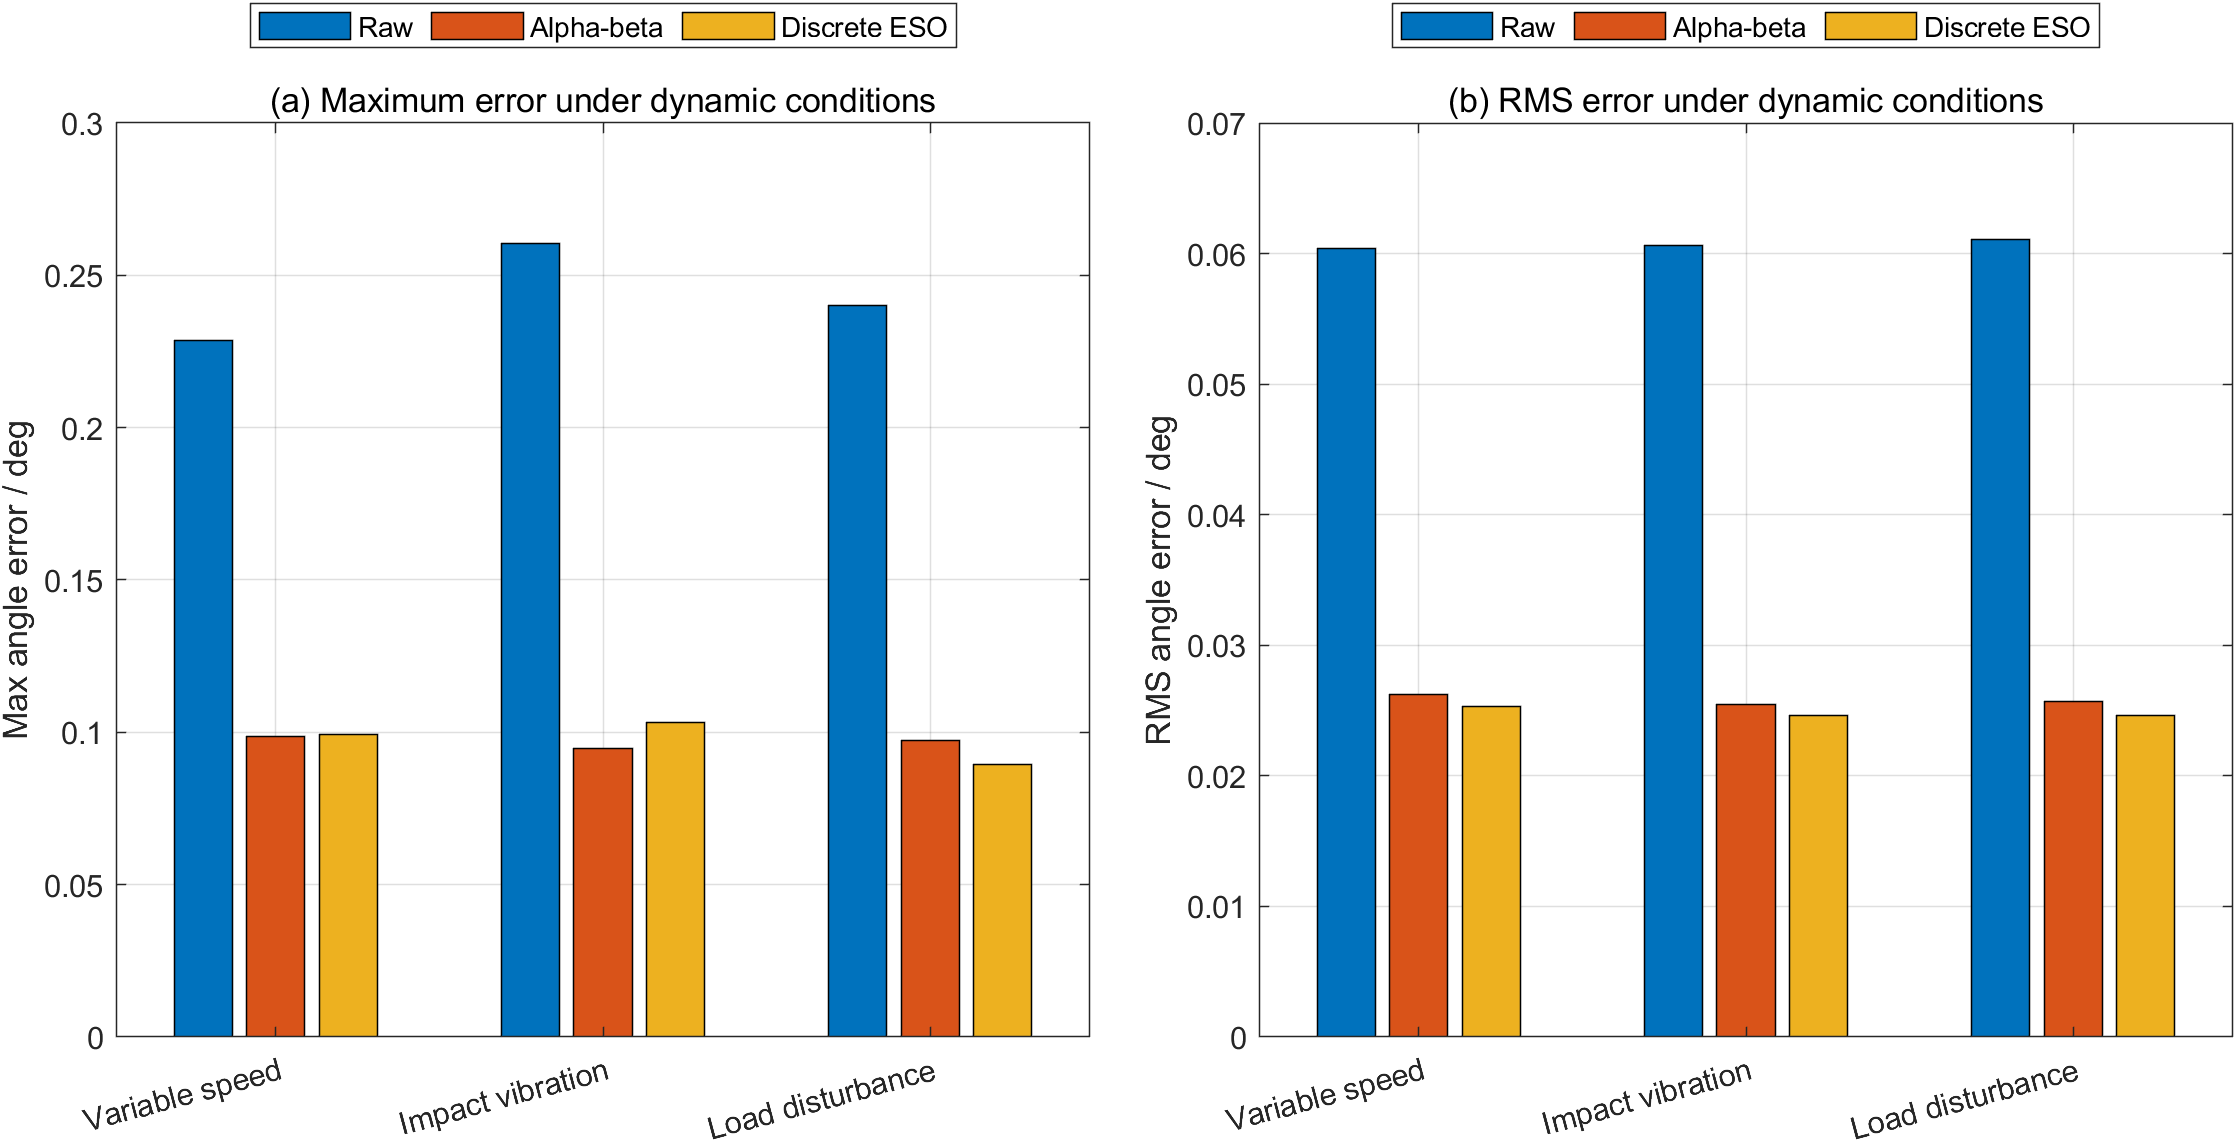

The data file committed next to this chart (first rows):
scenario_id, scenario_label, method, max_error_deg, rms_error_deg
variable_speed, Variable speed, Raw, 0.2287, 0.06037
variable_speed, Variable speed, Angle LPF, 4.457, 3.387
variable_speed, Variable speed, Alpha-beta, 0.09871, 0.0262
variable_speed, Variable speed, Discrete ESO, 0.09918, 0.02529
impact, Impact vibration, Raw, 0.2604, 0.06061
impact, Impact vibration, Angle LPF, 2.863, 2.358
impact, Impact vibration, Alpha-beta, 0.09472, 0.02545
impact, Impact vibration, Discrete ESO, 0.1032, 0.02464
load_disturbance, Load disturbance, Raw, 0.2401, 0.06107
load_disturbance, Load disturbance, Angle LPF, 2.86, 2.39
load_disturbance, Load disturbance, Alpha-beta, 0.09737, 0.02567
load_disturbance, Load disturbance, Discrete ESO, 0.08951, 0.02464
